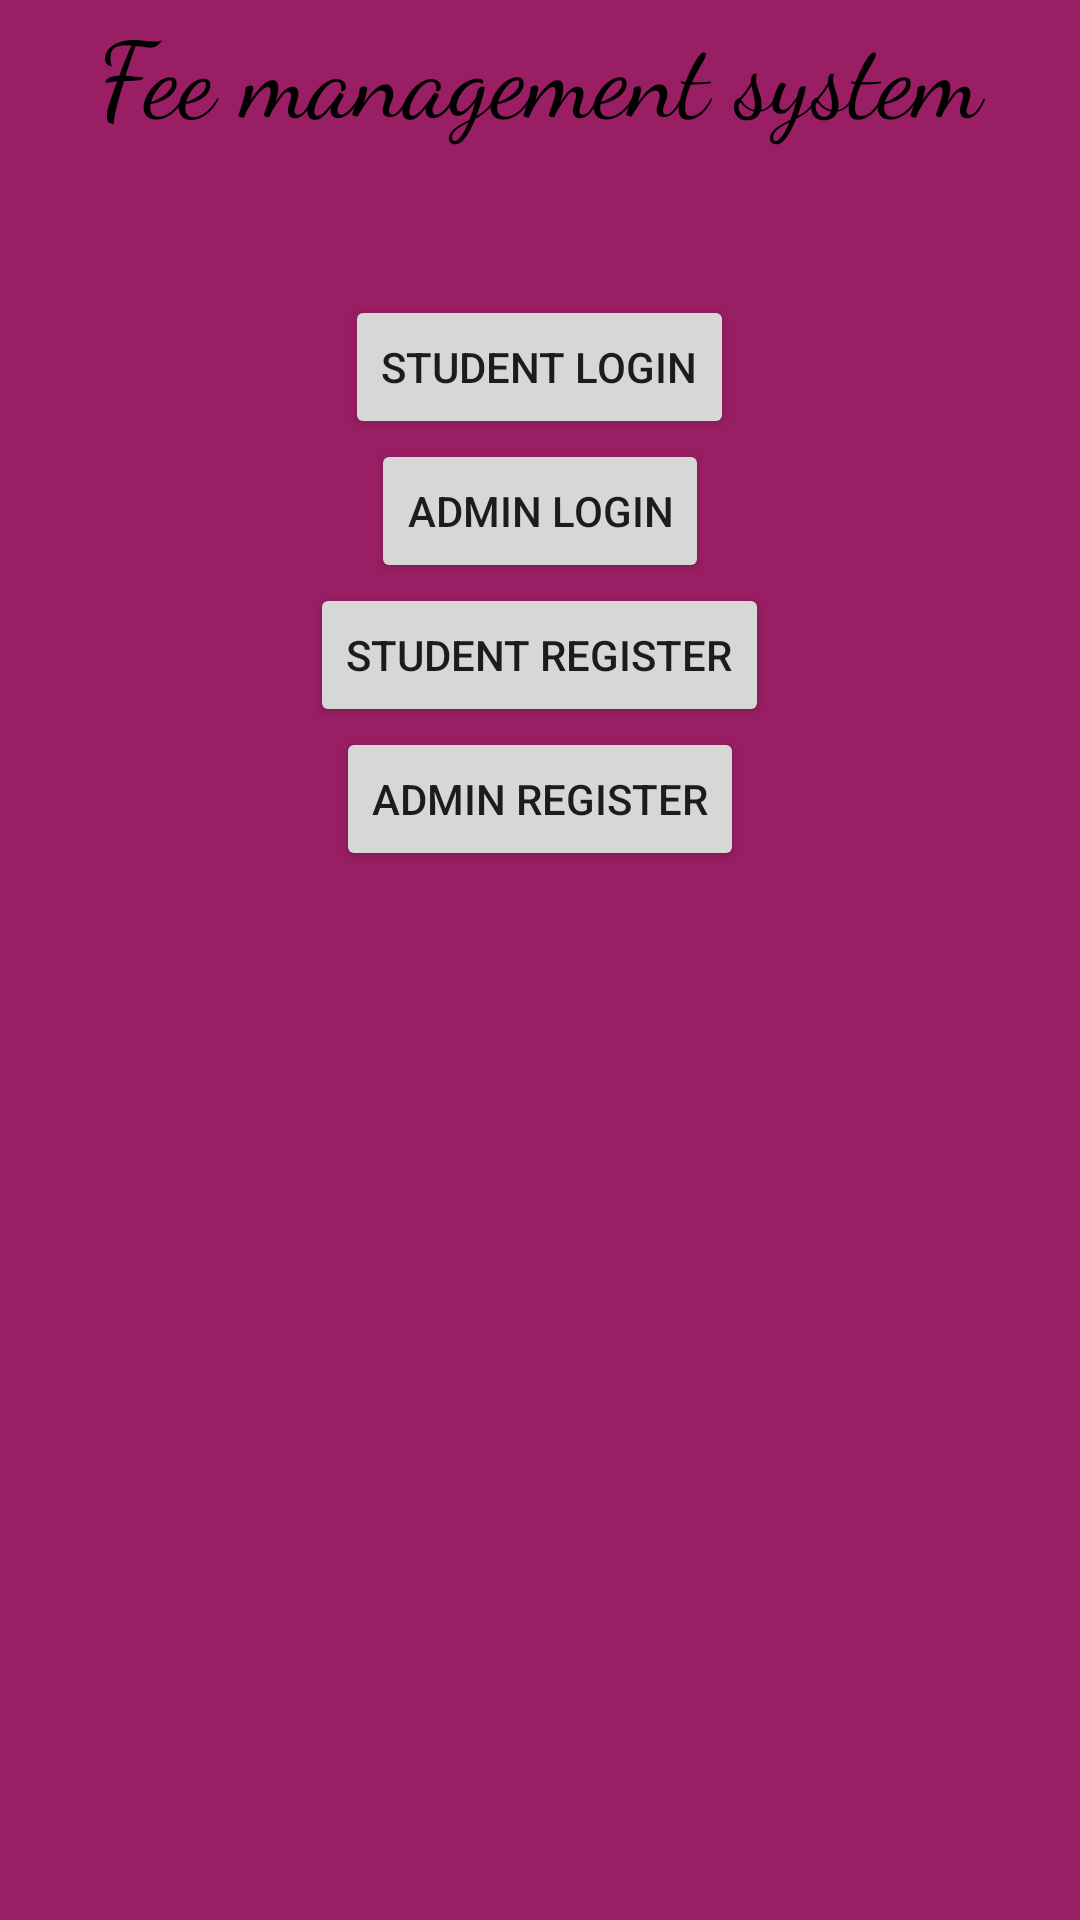

Here is an Android app screen rendered from its layout file. Give the layout XML and the strings, colors and styles it references.
<!-- AndroidManifest.xml: application theme Theme.Stdfeemanagementsystem -->
<!-- res/layout/activity_main.xml -->
<?xml version="1.0" encoding="utf-8"?>
<LinearLayout xmlns:android="http://schemas.android.com/apk/res/android"
    xmlns:app="http://schemas.android.com/apk/res-auto"
    xmlns:tools="http://schemas.android.com/tools"
    android:layout_width="match_parent"
    android:layout_height="match_parent"
    tools:context=".MainActivity"
    android:background="#991E63"
    android:layout_gravity="center"
    android:orientation="vertical">
    <ImageView
        android:layout_width="wrap_content"
        android:layout_height="wrap_content"
        android:src="@drawable/fee"
        android:layout_gravity="center"
        />

    <TextView

        android:layout_gravity="center"
        android:textAlignment="center"
        android:textColor="#000"

        android:layout_width="match_parent"
        android:layout_height="wrap_content"
        android:textSize="35dp"
        android:fontFamily="cursive"
        android:text="Fee management system"
        app:layout_constraintBottom_toBottomOf="parent"
        app:layout_constraintLeft_toLeftOf="parent"
        app:layout_constraintRight_toRightOf="parent"
        app:layout_constraintTop_toTopOf="parent" />

    <LinearLayout
        android:layout_width="match_parent"
        android:layout_height="match_parent"
        android:orientation="vertical"
        android:layout_gravity="center"
        android:layout_marginTop="50dp">

        <Button
            android:layout_gravity="center"
            android:layout_width="wrap_content"
            android:layout_height="wrap_content"
            android:text="Student Login"
            android:onClick="studentlogin"/>
        <Button
            android:layout_gravity="center"
            android:layout_width="wrap_content"
            android:layout_height="wrap_content"
            android:text="Admin Login"
            android:onClick="adminlogin"/>
        <Button
            android:layout_gravity="center"
            android:layout_width="wrap_content"
            android:layout_height="wrap_content"
            android:text="Student Register"
            android:onClick="studentregister"/>
        <Button
            android:layout_gravity="center"
            android:layout_width="wrap_content"
            android:layout_height="wrap_content"
            android:text="Admin Register"
            android:onClick="adminregister"/>

    </LinearLayout>

    
    
    
    
    
    
    
    

    
    
    
    
    
    





</LinearLayout>
<!-- resources referenced by this layout -->
<resources>
  <style name="Theme.Stdfeemanagementsystem" parent="Theme.MaterialComponents.DayNight.DarkActionBar">
          
          <item name="colorPrimary">@color/purple_500</item>
          <item name="colorPrimaryVariant">@color/purple_700</item>
          <item name="colorOnPrimary">@color/white</item>
          
          <item name="colorSecondary">@color/teal_200</item>
          <item name="colorSecondaryVariant">@color/teal_700</item>
          <item name="colorOnSecondary">@color/black</item>
          
          <item name="android:statusBarColor" tools:targetApi="l">?attr/colorPrimaryVariant</item>
          
      </style>
  <!-- not gathered from this repository: default colours our renderer supplied (Android Studio template values) -->
  <color name="purple_500">#FF6200EE</color>
  <color name="purple_700">#FF3700B3</color>
  <color name="teal_200">#FF03DAC5</color>
  <color name="teal_700">#FF018786</color>
  <color name="black">#FF000000</color>
  <color name="white">#FFFFFFFF</color>
</resources>
